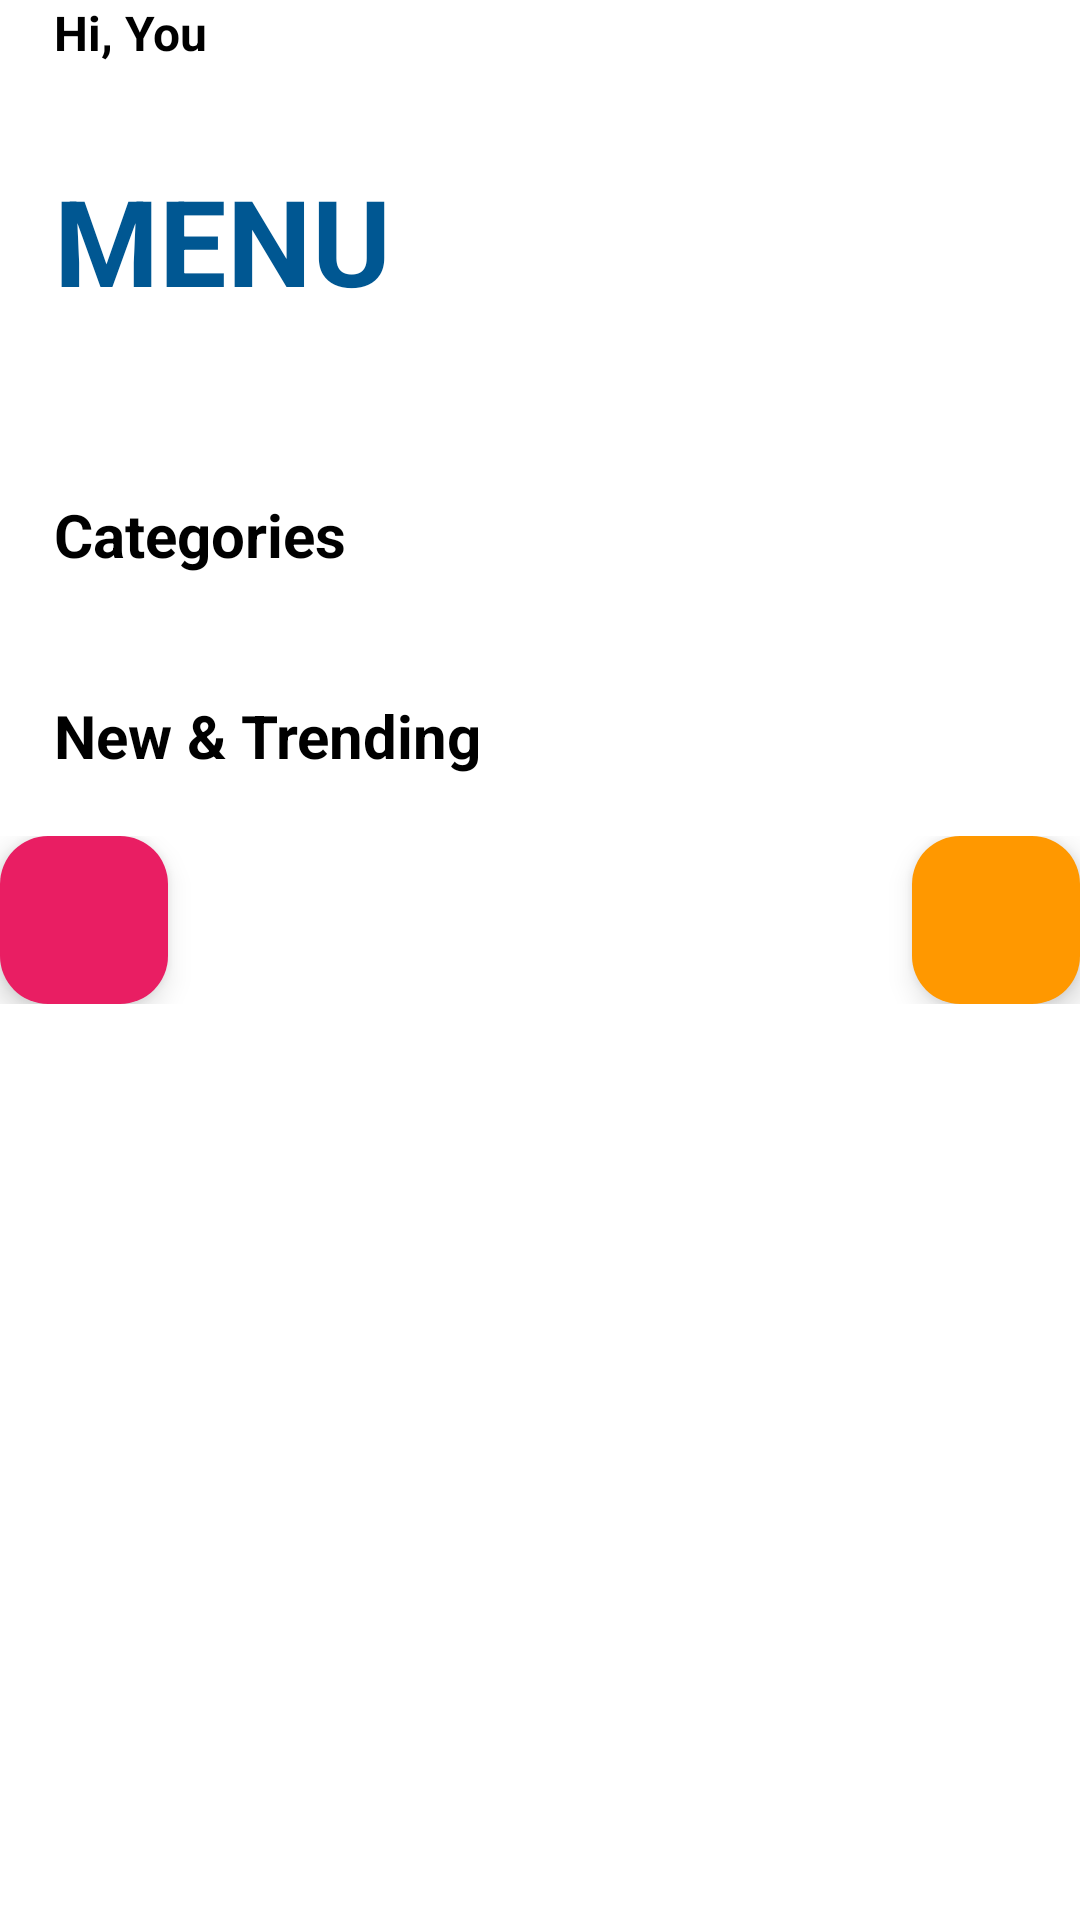

Here is an Android app screen rendered from its layout file. Give the layout XML and the strings, colors and styles it references.
<!-- AndroidManifest.xml: application theme Theme.MyFinalProject -->
<!-- res/layout/activity_main10.xml -->
<?xml version="1.0" encoding="utf-8"?>
<androidx.coordinatorlayout.widget.CoordinatorLayout xmlns:android="http://schemas.android.com/apk/res/android"
    xmlns:app="http://schemas.android.com/apk/res-auto"
    android:layout_width="match_parent"
    android:layout_height="match_parent"
    android:background="@android:color/white"
    android:fitsSystemWindows="true"
    android:orientation="vertical">

    <com.google.android.material.appbar.AppBarLayout
        android:layout_width="match_parent"
        android:layout_height="wrap_content"
        android:background="@android:color/transparent"
        android:theme="@style/AppTheme.AppBarOverlay"
        app:elevation="0dp">

        <RelativeLayout
            android:layout_width="match_parent"
            android:layout_height="wrap_content"
            android:layout_marginStart="18dp"
            android:layout_marginEnd="18dp"
            android:orientation="horizontal">

            <LinearLayout
                android:layout_width="match_parent"
                android:layout_height="wrap_content"
                android:orientation="vertical">
                <TextView
                    android:id="@+id/txtNama"
                    android:layout_width="wrap_content"
                    android:layout_height="wrap_content"
                    android:text="Hi, You"
                    android:textStyle="bold"
                    android:textSize="16dp"
                    android:textColor="@color/black"/>

                <TextView
                    android:layout_width="wrap_content"
                    android:layout_height="wrap_content"
                    android:text="Welcome Back!"
                    android:textSize="16dp"
                    android:layout_marginBottom="10dp"/>

                <TextView
                    android:layout_width="wrap_content"
                    android:layout_height="wrap_content"
                    android:text="MENU"
                    android:textStyle="bold"
                    android:textSize="40dp"
                    android:layout_marginBottom="10dp"
                    android:textColor="@color/primary"/>

            </LinearLayout>

        </RelativeLayout>

    </com.google.android.material.appbar.AppBarLayout>

    <androidx.core.widget.NestedScrollView
        android:layout_width="match_parent"
        android:layout_height="match_parent"
        android:layout_marginTop="10dp"
        app:layout_behavior="@string/appbar_scrolling_view_behavior">

        <LinearLayout
            android:layout_width="match_parent"
            android:layout_height="wrap_content"
            android:orientation="vertical">

            <LinearLayout
                android:layout_width="match_parent"
                android:layout_height="wrap_content"
                android:layout_marginStart="14dp"
                android:layout_marginTop="18dp"
                android:layout_marginEnd="18dp"
                android:orientation="horizontal"/>

            <TextView
                android:layout_width="wrap_content"
                android:layout_height="wrap_content"
                android:layout_marginStart="18dp"
                android:layout_marginTop="20dp"
                android:text="Categories"
                android:textColor="@android:color/black"
                android:textSize="20sp"
                android:textStyle="bold" />

            <RelativeLayout
                android:layout_width="match_parent"
                android:layout_height="match_parent">

                <androidx.recyclerview.widget.RecyclerView
                    android:id="@+id/rec_penyetan"
                    android:layout_width="match_parent"
                    android:layout_height="wrap_content"
                    android:layout_marginStart="10dp"
                    android:layout_marginTop="10dp"
                    android:layout_marginEnd="10dp"
                    android:layout_marginBottom="10dp" />

            </RelativeLayout>

            <TextView
                android:layout_width="wrap_content"
                android:layout_height="wrap_content"
                android:layout_marginStart="18dp"
                android:layout_marginTop="20dp"
                android:text="New &amp; Trending"
                android:textColor="@android:color/black"
                android:textSize="20sp"
                android:textStyle="bold" />

            <RelativeLayout
                android:layout_width="match_parent"
                android:layout_height="match_parent">

                <androidx.recyclerview.widget.RecyclerView
                    android:id="@+id/rec_drinks"
                    android:layout_width="match_parent"
                    android:layout_height="wrap_content"
                    android:layout_marginStart="10dp"
                    android:layout_marginTop="10dp"
                    android:layout_marginEnd="10dp"
                    android:layout_marginBottom="10dp" />

            </RelativeLayout>
            <androidx.constraintlayout.widget.ConstraintLayout
                android:layout_width="match_parent"
                android:layout_height="match_parent">


                <com.google.android.material.floatingactionbutton.FloatingActionButton
                    android:id="@+id/fabLogout"
                    android:layout_width="wrap_content"
                    android:layout_height="wrap_content"
                    android:backgroundTint="#E91E63"
                    app:layout_constraintBottom_toBottomOf="parent"
                    app:layout_constraintEnd_toEndOf="parent"
                    app:layout_constraintHorizontal_bias="0.0"
                    app:layout_constraintStart_toStartOf="parent"
                    app:layout_constraintTop_toTopOf="parent"
                    app:layout_constraintVertical_bias="1.0"
                    app:srcCompat="@drawable/logout" />

                <com.google.android.material.floatingactionbutton.FloatingActionButton
                    android:id="@+id/fabCart"
                    android:layout_width="wrap_content"
                    android:layout_height="wrap_content"
                    android:backgroundTint="#FF9800"
                    app:layout_constraintBottom_toBottomOf="parent"
                    app:layout_constraintEnd_toEndOf="parent"
                    app:layout_constraintHorizontal_bias="1.0"
                    app:layout_constraintStart_toStartOf="parent"
                    app:layout_constraintTop_toTopOf="parent"
                    app:layout_constraintVertical_bias="1.0"
                    app:srcCompat="@drawable/cart" />

            </androidx.constraintlayout.widget.ConstraintLayout>

        </LinearLayout>

    </androidx.core.widget.NestedScrollView>

</androidx.coordinatorlayout.widget.CoordinatorLayout>
<!-- resources referenced by this layout -->
<resources>
  <color name="black">#FF000000</color>
  <color name="primary">#005792</color>
  <style name="AppTheme.AppBarOverlay" parent="ThemeOverlay.AppCompat.Dark.ActionBar" />
  <style name="Theme.MyFinalProject" parent="Base.Theme.MyFinalProject" />
  <style name="Base.Theme.MyFinalProject" parent="Theme.Material3.DayNight.NoActionBar">
          
          
      </style>
</resources>
